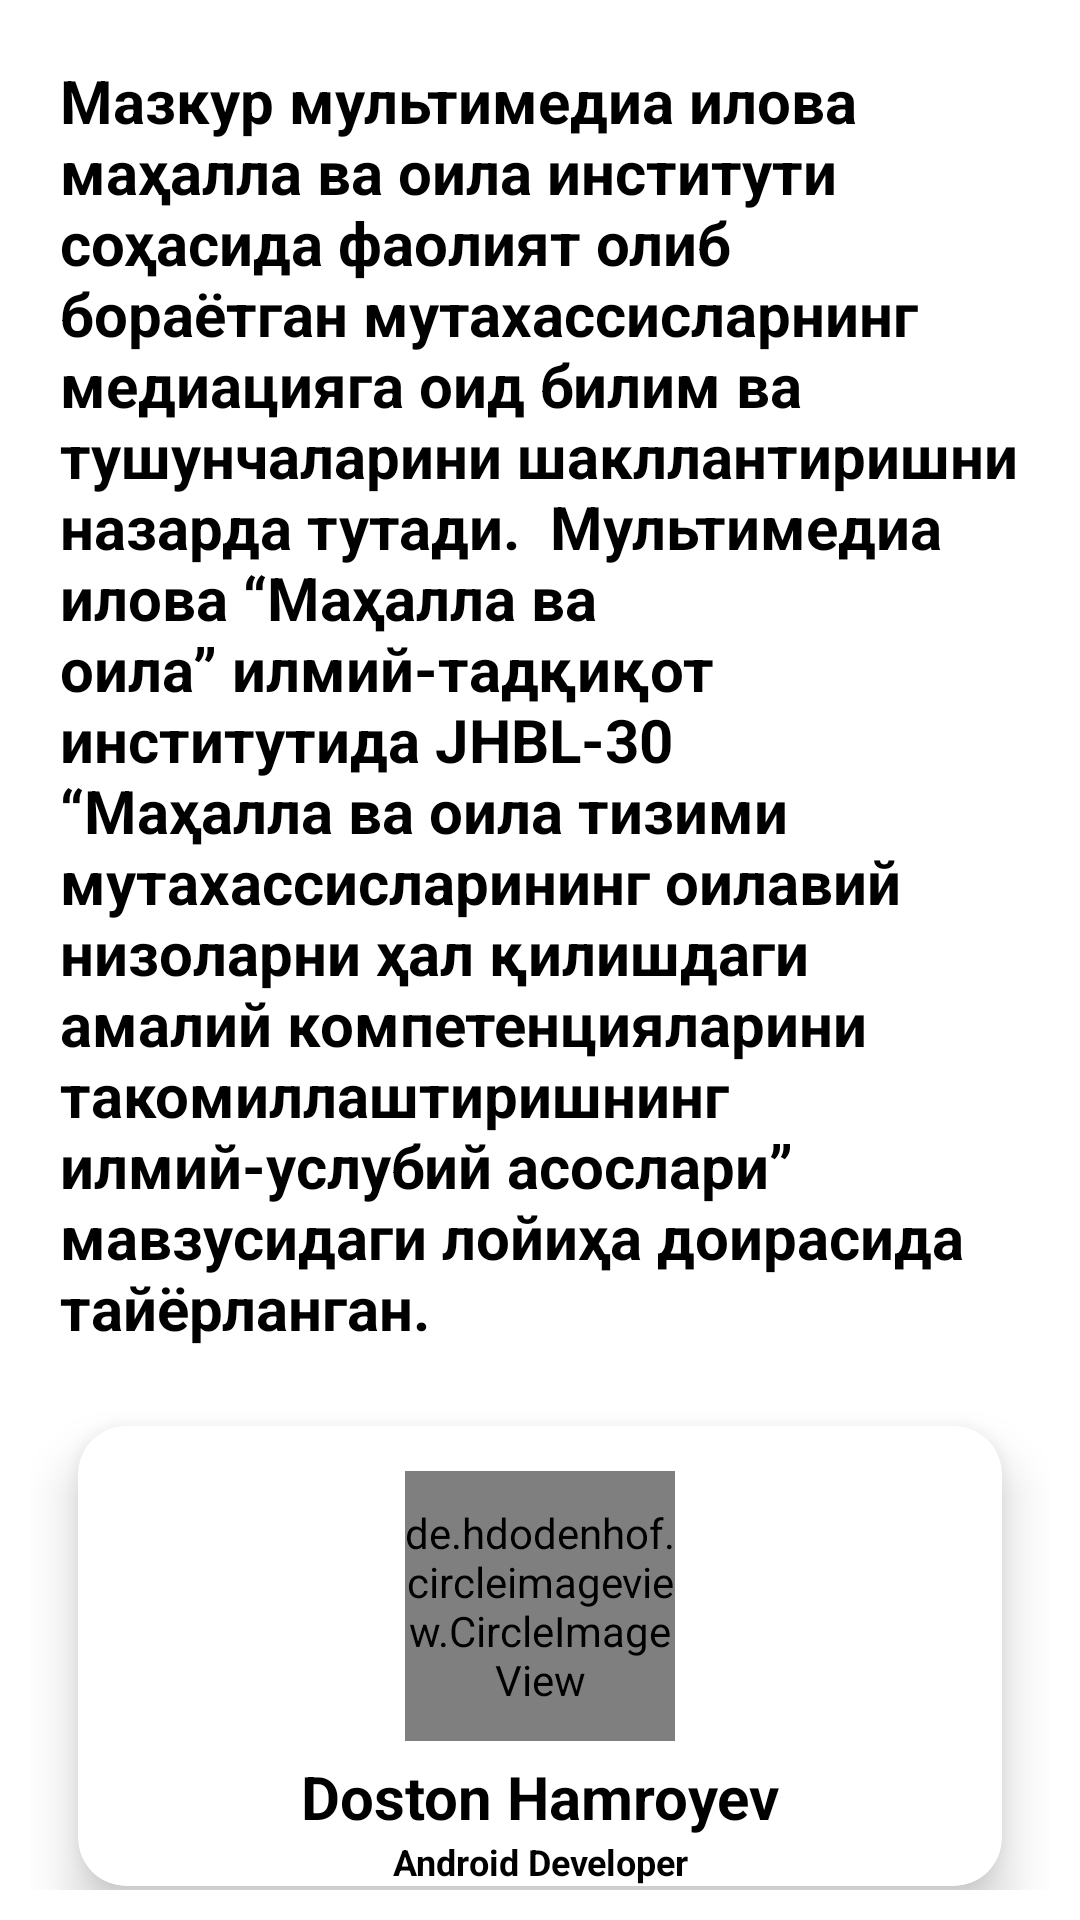

The Android layout XML behind this screen, and the referenced resources:
<!-- AndroidManifest.xml: application theme Theme.MediatsiyaNizolariniHalEtish -->
<!-- res/layout/activity_about.xml -->
<?xml version="1.0" encoding="utf-8"?>
<androidx.constraintlayout.widget.ConstraintLayout xmlns:android="http://schemas.android.com/apk/res/android"
    xmlns:app="http://schemas.android.com/apk/res-auto"
    xmlns:tools="http://schemas.android.com/tools"
    android:layout_width="match_parent"
    android:layout_height="match_parent"
    android:padding="10dp"
    tools:context=".activity.AboutActivity">

    <androidx.core.widget.NestedScrollView
        android:layout_width="match_parent"
        android:layout_height="match_parent">

        <LinearLayout
            android:layout_width="match_parent"
            android:layout_height="match_parent"
            android:orientation="vertical">


            <TextView
                android:id="@+id/title_about1"
                android:layout_width="match_parent"
                android:layout_height="wrap_content"
                android:text="Мазкур мультимедиа илова маҳалла ва оила институти соҳасида фаолият олиб бораётган мутахассисларнинг медиацияга оид билим ва тушунчаларини шакллантиришни назарда тутади.

Мультимедиа илова “Маҳалла ва оила” илмий-тадқиқот институтида JHBL-30 “Маҳалла ва оила тизими мутахассисларининг оилавий низоларни ҳал қилишдаги амалий компетенцияларини такомиллаштиришнинг илмий-услубий асослари” мавзусидаги лойиҳа доирасида тайёрланган."
                android:gravity="start"
                android:textSize="20sp"
                android:textColor="@color/black"
                android:layout_margin="10dp"
                android:textStyle="bold"
                />

            <androidx.cardview.widget.CardView
                android:layout_width="match_parent"
                android:layout_height="wrap_content"
                android:layout_margin="16dp"
                app:cardCornerRadius="16dp"
                app:cardElevation="10dp"
                app:layout_constraintBottom_toBottomOf="parent"
                app:layout_constraintLeft_toLeftOf="parent"
                app:layout_constraintRight_toRightOf="parent"
                app:layout_constraintTop_toTopOf="parent">

                <androidx.constraintlayout.widget.ConstraintLayout
                    android:layout_width="match_parent"
                    android:layout_height="match_parent">

                    <de.hdodenhof.circleimageview.CircleImageView
                        android:id="@+id/user_image"
                        android:layout_width="90dp"
                        android:layout_height="90dp"
                        android:layout_marginTop="15dp"
                        android:src="@drawable/ic_moxira"
                        app:civ_border_color="@color/black"
                        app:civ_border_width="2dp"
                        app:layout_constraintLeft_toLeftOf="parent"
                        app:layout_constraintRight_toRightOf="parent"
                        app:layout_constraintTop_toTopOf="parent" />

                    <TextView
                        android:id="@+id/user_name"
                        android:layout_width="wrap_content"
                        android:layout_height="wrap_content"
                        android:layout_marginTop="5dp"
                        android:gravity="center"
                        android:text="Doston Hamroyev"
                        android:textColor="@color/black"
                        android:textSize="20sp"
                        android:textStyle="bold"
                        app:layout_constraintLeft_toLeftOf="parent"
                        app:layout_constraintRight_toRightOf="parent"
                        app:layout_constraintTop_toBottomOf="@id/user_image" />

                    <LinearLayout
                        android:id="@+id/prof_layout"
                        android:layout_width="match_parent"
                        android:layout_height="wrap_content"
                        android:gravity="center"
                        android:orientation="horizontal"
                        app:layout_constraintLeft_toLeftOf="@id/user_name"
                        app:layout_constraintRight_toRightOf="@id/user_name"
                        app:layout_constraintTop_toBottomOf="@id/user_name">

                        <TextView
                            android:id="@+id/kasb"
                            android:layout_width="match_parent"
                            android:layout_height="wrap_content"
                            android:layout_weight="1"
                            android:gravity="center"
                            android:text="Android Developer"
                            android:textColor="@color/black"
                            android:textSize="12sp"
                            android:textStyle="bold" />


                    </LinearLayout>
                </androidx.constraintlayout.widget.ConstraintLayout>


            </androidx.cardview.widget.CardView>

            <androidx.cardview.widget.CardView
                android:layout_width="match_parent"
                android:layout_height="wrap_content"
                android:layout_margin="16dp"
                app:cardCornerRadius="16dp"
                app:cardElevation="10dp"
                app:layout_constraintBottom_toBottomOf="parent"
                app:layout_constraintLeft_toLeftOf="parent"
                app:layout_constraintRight_toRightOf="parent"
                app:layout_constraintTop_toTopOf="parent">

                <androidx.constraintlayout.widget.ConstraintLayout
                    android:layout_width="match_parent"
                    android:layout_height="match_parent">

                    <de.hdodenhof.circleimageview.CircleImageView
                        android:id="@+id/user_image2"
                        android:layout_width="90dp"
                        android:layout_height="90dp"
                        android:layout_marginTop="15dp"
                        android:src="@drawable/ic_saida"
                        app:civ_border_color="@color/black"
                        app:civ_border_width="2dp"
                        app:layout_constraintLeft_toLeftOf="parent"
                        app:layout_constraintRight_toRightOf="parent"
                        app:layout_constraintTop_toTopOf="parent" />

                    <TextView
                        android:id="@+id/user_name2"
                        android:layout_width="wrap_content"
                        android:layout_height="wrap_content"
                        android:layout_marginTop="5dp"
                        android:gravity="center"
                        android:text="Doston Hamroyev"
                        android:textColor="@color/black"
                        android:textSize="20sp"
                        android:textStyle="bold"
                        app:layout_constraintLeft_toLeftOf="parent"
                        app:layout_constraintRight_toRightOf="parent"
                        app:layout_constraintTop_toBottomOf="@id/user_image2" />

                    <LinearLayout
                        android:id="@+id/prof_layout2"
                        android:layout_width="match_parent"
                        android:layout_height="wrap_content"
                        android:gravity="center"
                        android:orientation="horizontal"
                        app:layout_constraintLeft_toLeftOf="@id/user_name2"
                        app:layout_constraintRight_toRightOf="@id/user_name2"
                        app:layout_constraintTop_toBottomOf="@id/user_name2">

                        <TextView
                            android:id="@+id/kasb2"
                            android:layout_width="match_parent"
                            android:layout_height="wrap_content"
                            android:layout_weight="1"
                            android:gravity="center"
                            android:text="Android Developer"
                            android:textColor="@color/black"
                            android:textSize="12sp"
                            android:textStyle="bold" />


                    </LinearLayout>
                </androidx.constraintlayout.widget.ConstraintLayout>


            </androidx.cardview.widget.CardView>

            <TextView
                android:id="@+id/title_about2"
                android:layout_width="match_parent"
                android:layout_height="wrap_content"
                android:text="Мазкур мультимедиа илова маҳалла ва оила институти соҳасида фаолият олиб бораётган мутахассисларнинг медиацияга оид билим ва тушунчаларини шакллантиришни назарда тутади.

Мультимедиа илова “Маҳалла ва оила” илмий-тадқиқот институтида JHBL-30 “Маҳалла ва оила тизими мутахассисларининг оилавий низоларни ҳал қилишдаги амалий компетенцияларини такомиллаштиришнинг илмий-услубий асослари” мавзусидаги лойиҳа доирасида тайёрланган."
                android:gravity="start"
                android:textSize="20sp"
                android:textColor="@color/black"
                android:layout_margin="10dp"
                android:textStyle="bold"
                />




        </LinearLayout>

    </androidx.core.widget.NestedScrollView>



</androidx.constraintlayout.widget.ConstraintLayout>
<!-- resources referenced by this layout -->
<resources>
  <color name="black">#FF000000</color>
  <!-- drawable ic_moxira: png bitmap (drawable-v24, 213566 bytes) -->
  <style name="Theme.MediatsiyaNizolariniHalEtish" parent="Theme.MaterialComponents.DayNight.NoActionBar">
          
          <item name="colorPrimary">@color/purple_500</item>
          <item name="colorPrimaryVariant">@color/purple_700</item>
          <item name="colorOnPrimary">@color/white</item>
          
          <item name="colorSecondary">@color/teal_200</item>
          <item name="colorSecondaryVariant">@color/teal_700</item>
          <item name="colorOnSecondary">@color/black</item>
          
          <item name="android:statusBarColor" tools:targetApi="l">?attr/colorPrimaryVariant</item>
          
      </style>
  <color name="purple_500">#08791A</color>
  <color name="purple_700">#08791A</color>
  <color name="white">#FFFFFFFF</color>
  <color name="teal_200">#FF03DAC5</color>
  <color name="teal_700">#FF018786</color>
</resources>
